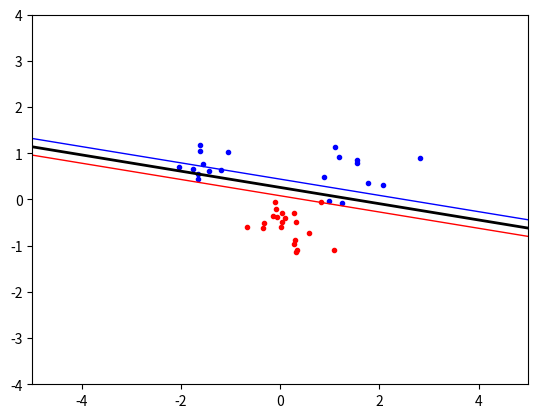

Recreate this plot in Python. (Note: this script raises an exception after producing the figure.)
import numpy, random, math
from scipy.optimize import minimize
import matplotlib.pyplot as plt
import random

####################################################################################################
# Generate test data

plot_path = 'Plots/17_0_4_lin_10.png'

numpy.random.seed(50)

classA = numpy.concatenate((
    numpy.random.randn(10, 2) * 0.4 + [1.5, 0.5],
    numpy.random.randn(10, 2) * 0.4 + [-1.5, 0.5],
    #numpy.random.randn(10, 2) * 0.2 + [0.0, -1.0],
    ))
classB=numpy.random.randn(20, 2) * 0.4 + [0.0, -0.5]



inputs=numpy.concatenate((classA, classB))
targets=numpy.concatenate((numpy.ones(classA.shape[0]), -numpy.ones(classB.shape[0])))

N = inputs.shape[0] # Number of rows (samples)

permute = list(range(N))
random.shuffle(permute)
inputs = inputs[permute,:]
targets = targets[permute]

####################################################################################################
# Kernel functions

#Linear kernel - scalar product of vectors x,y
def LinearKernel(x, y):
    # Todo: Transform x
    return numpy.dot(x, y)
    
# Polynomial kernels 
def PolyKernel(x, y):
    # Todo: Transform x
    # The exponent p (a positive integer) controls the degree of the polynomials. 
    # p = 2 will make quadratic shapes (ellipses, parabolas, hyperbolas). 
    # Setting p = 3 or higher will result in more complex shapes.
    p = 5
    return numpy.power(numpy.dot(x, y) + 1, p)
    
def RBFKernel(x, y):
    # the parameter sigma is used to control the smoothness of the boundary
    sigma = 5
    return math.exp(-math.pow(numpy.linalg.norm(numpy.subtract(x, y)), 2)/(2 * math.pow(sigma,2)))

Kernel = LinearKernel

####################################################################################################
# Pre-compute matrix 

Pmatrix = numpy.zeros((N,N))
for i in range(N):
    for j in range(N):
        Pmatrix[i][j] = targets[i] * targets[j] * Kernel(inputs[i], inputs[j])

####################################################################################################
# Zerofun function (Equality constraint #10)

def zerofun(alpha):
    return numpy.dot(alpha, targets)

####################################################################################################
# Objective function 

def objective(alpha):
    return (1/2)*numpy.dot(alpha, numpy.dot(alpha, Pmatrix)) - numpy.sum(alpha)

####################################################################################################

start = numpy.zeros(N) # N is the number of training samples
C = 10

# To have an upper constraint
B = [(0, C) for b in range(N)]

# To only have a lower bound:
# B = [(0, None) for b in range(N)]

# XC is the second half of equation 10; given as a dictionary with fields type and fun
# In the following example, zerofun is a function which calculates the value which
# ...should be constrained to zero.
XC = {'type':'eq', 'fun':zerofun}

ret = minimize(objective, start, bounds=B, constraints=XC)
if (not ret['success']): # The string 'success' instead holds a boolean representing if the optimizer has found a solution
    raise ValueError('Cannot find optimizing solution')

# Extract non-zero alphas
alpha = ret['x']
nonzero = [(alpha[i], inputs[i], targets[i]) for i in range(N) if abs(alpha[i]) > 10e-5]

####################################################################################################
# B-value function (#7)

def bval():
    bsum = 0
    for value in nonzero:
        bsum += value[0] * value[2] * Kernel(value[1], nonzero[0][1])
    return bsum - nonzero[0][2]
        
####################################################################################################
# Indicator function (#6)

def indicator(x, y, b):
    totsum = 0
    for value in nonzero:
        totsum += value[0] * value[2] * Kernel([x, y], value[1])
    return totsum - b

####################################################################################################
# Plots

b = bval()

# Plot data points
plt.plot([p[0] for p in classA], [p[1] for p in classA], 'b.')
plt.plot([p[0] for p in classB], [p[1] for p in classB], 'r.')
#plt.plot([p[1][0] for p in nonzero], [p[1][1] for p in nonzero], 'yo')

# Plot contour
xbound = 5
ybound = 4
xgrid = numpy.linspace(-xbound, xbound)
ygrid = numpy.linspace(-ybound, ybound)
grid = numpy.array([[indicator(x, y, b) for x in xgrid] for y in ygrid])
plt.contour(xgrid, ygrid, grid, (-1.0,0.0,1.0), colors=('red','black','blue'), linewidths=(1,2,1))

plt.savefig(plot_path) # Save a copy in a file
plt.show() # Show the plot on the screen

####################################################################################################






